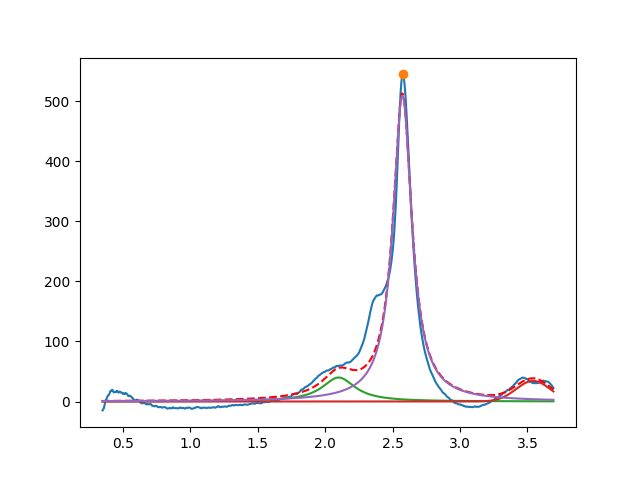

Data behind this chart, as committed beside it:
2.099999999999999645e+00, 3.999999999999893419e+01, 2.999999999999999334e-01, 4.707713136825660397e-21
3.542271151600632439e+00, 3.436058224898279434e+01, 2.963842168530885779e-01, 9.999999999999982236e-01
2.572965912676333566e+00, 5.092207782041888322e+02, 1.700523361333743655e-01, 2.141125016403857390e-19
